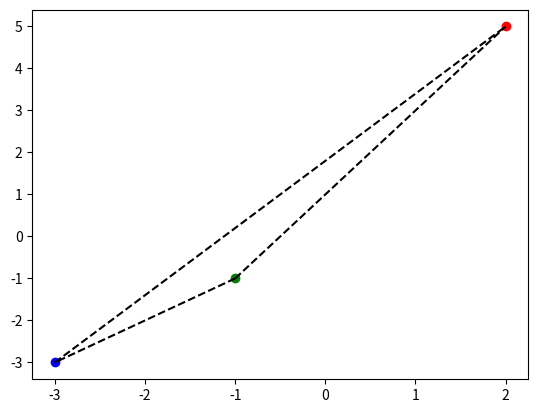

The matplotlib source for this figure: (Note: this script raises an exception after producing the figure.)
import matplotlib.pyplot as plt
import numpy as np
import math


def intercept(defense, attack, target):
    TD_length = math.hypot(target.coordinates[0] - defense.coordinates[0], target.coordinates[1] - defense.coordinates[1])
    TA_length = math.hypot(target.coordinates[0] - attack.coordinates[0], target.coordinates[1] - attack.coordinates[1])
    DA_length = math.hypot(defense.coordinates[0] - attack.coordinates[0], defense.coordinates[1] - attack.coordinates[1])
    td_angle = math.acos((TA_length**2 + DA_length**2 - TD_length**2)/(2*TA_length*DA_length)) 
    ad_angle = 180 - 2*td_angle
    AI_length = DA_length*(math.sin(td_angle)/math.sin(ad_angle)) 

    if attack.coordinates[0] > defense.coordinates[0]:
        theta = 180 - td_angle
        intercept_y = attack.coordinates[1] + AI_length*math.sin(theta)
        if attack.coordinates[0] >= target.coordinates[0]:
            intercept_x = attack.coordinates[0] - AI_length*math.cos(theta)
        else:
            intercept_x = attack.coordinates[0] + AI_length*math.cos(theta)
    
    else:
        theta = td_angle
        intercept_y = attack.coordinates[1] + AI_length*math.sin(theta)
        if attack.coordinates[0] >= target.coordinates[0]:
            intercept_x = attack.coordinates[0] - AI_length*math.cos(theta)
        else:
            intercept_x = attack.coordinates[0] + AI_length*math.cos(theta)

    intercept_coordinates = np.array([intercept_x, intercept_y])
    return intercept_coordinates

class Point: 
    def __init__(self, type):
        self.type = type
        self.coordinates = np.array([0, 0])

# Create instances of Point representing defense, attack, and target
defense = Point("defense")
attack = Point("attack")
target = Point("target")

# Assign coordinates for defense, attack, and target
defense.coordinates = np.array([-3, -3])
attack.coordinates = np.array([2, 5])
target.coordinates = np.array([-1, -1])

# Calculate intercept
intercept_distance = intercept(defense, attack, target)
print("Intercept Distance:", intercept_distance)

# Plotting
plt.scatter(defense.coordinates[0], defense.coordinates[1], color='blue', label='Defense')
plt.scatter(attack.coordinates[0], attack.coordinates[1], color='red', label='Attack')
plt.scatter(target.coordinates[0], target.coordinates[1], color='green', label='Target')

# Draw lines connecting points
plt.plot([defense.coordinates[0], attack.coordinates[0]], [defense.coordinates[1], attack.coordinates[1]], color='black', linestyle='--')
plt.plot([target.coordinates[0], attack.coordinates[0]], [target.coordinates[1], attack.coordinates[1]], color='black', linestyle='--')
plt.plot([target.coordinates[0], defense.coordinates[0]], [target.coordinates[1], defense.coordinates[1]], color='black', linestyle='--')

# Add text for intercept distance
plt.text(target.coordinates[0] - 0.5, target.coordinates[1] - 0.5, f'Intercept = {intercept_distance:.2f}', color='purple')

# Customize plot
plt.xlabel('X-axis')
plt.ylabel('Y-axis')
plt.title('Intercept Visualization')
plt.axhline(0, color='black',linewidth=0.5)
plt.axvline(0, color='black',linewidth=0.5)
plt.legend()

# Show plot
plt.show()
